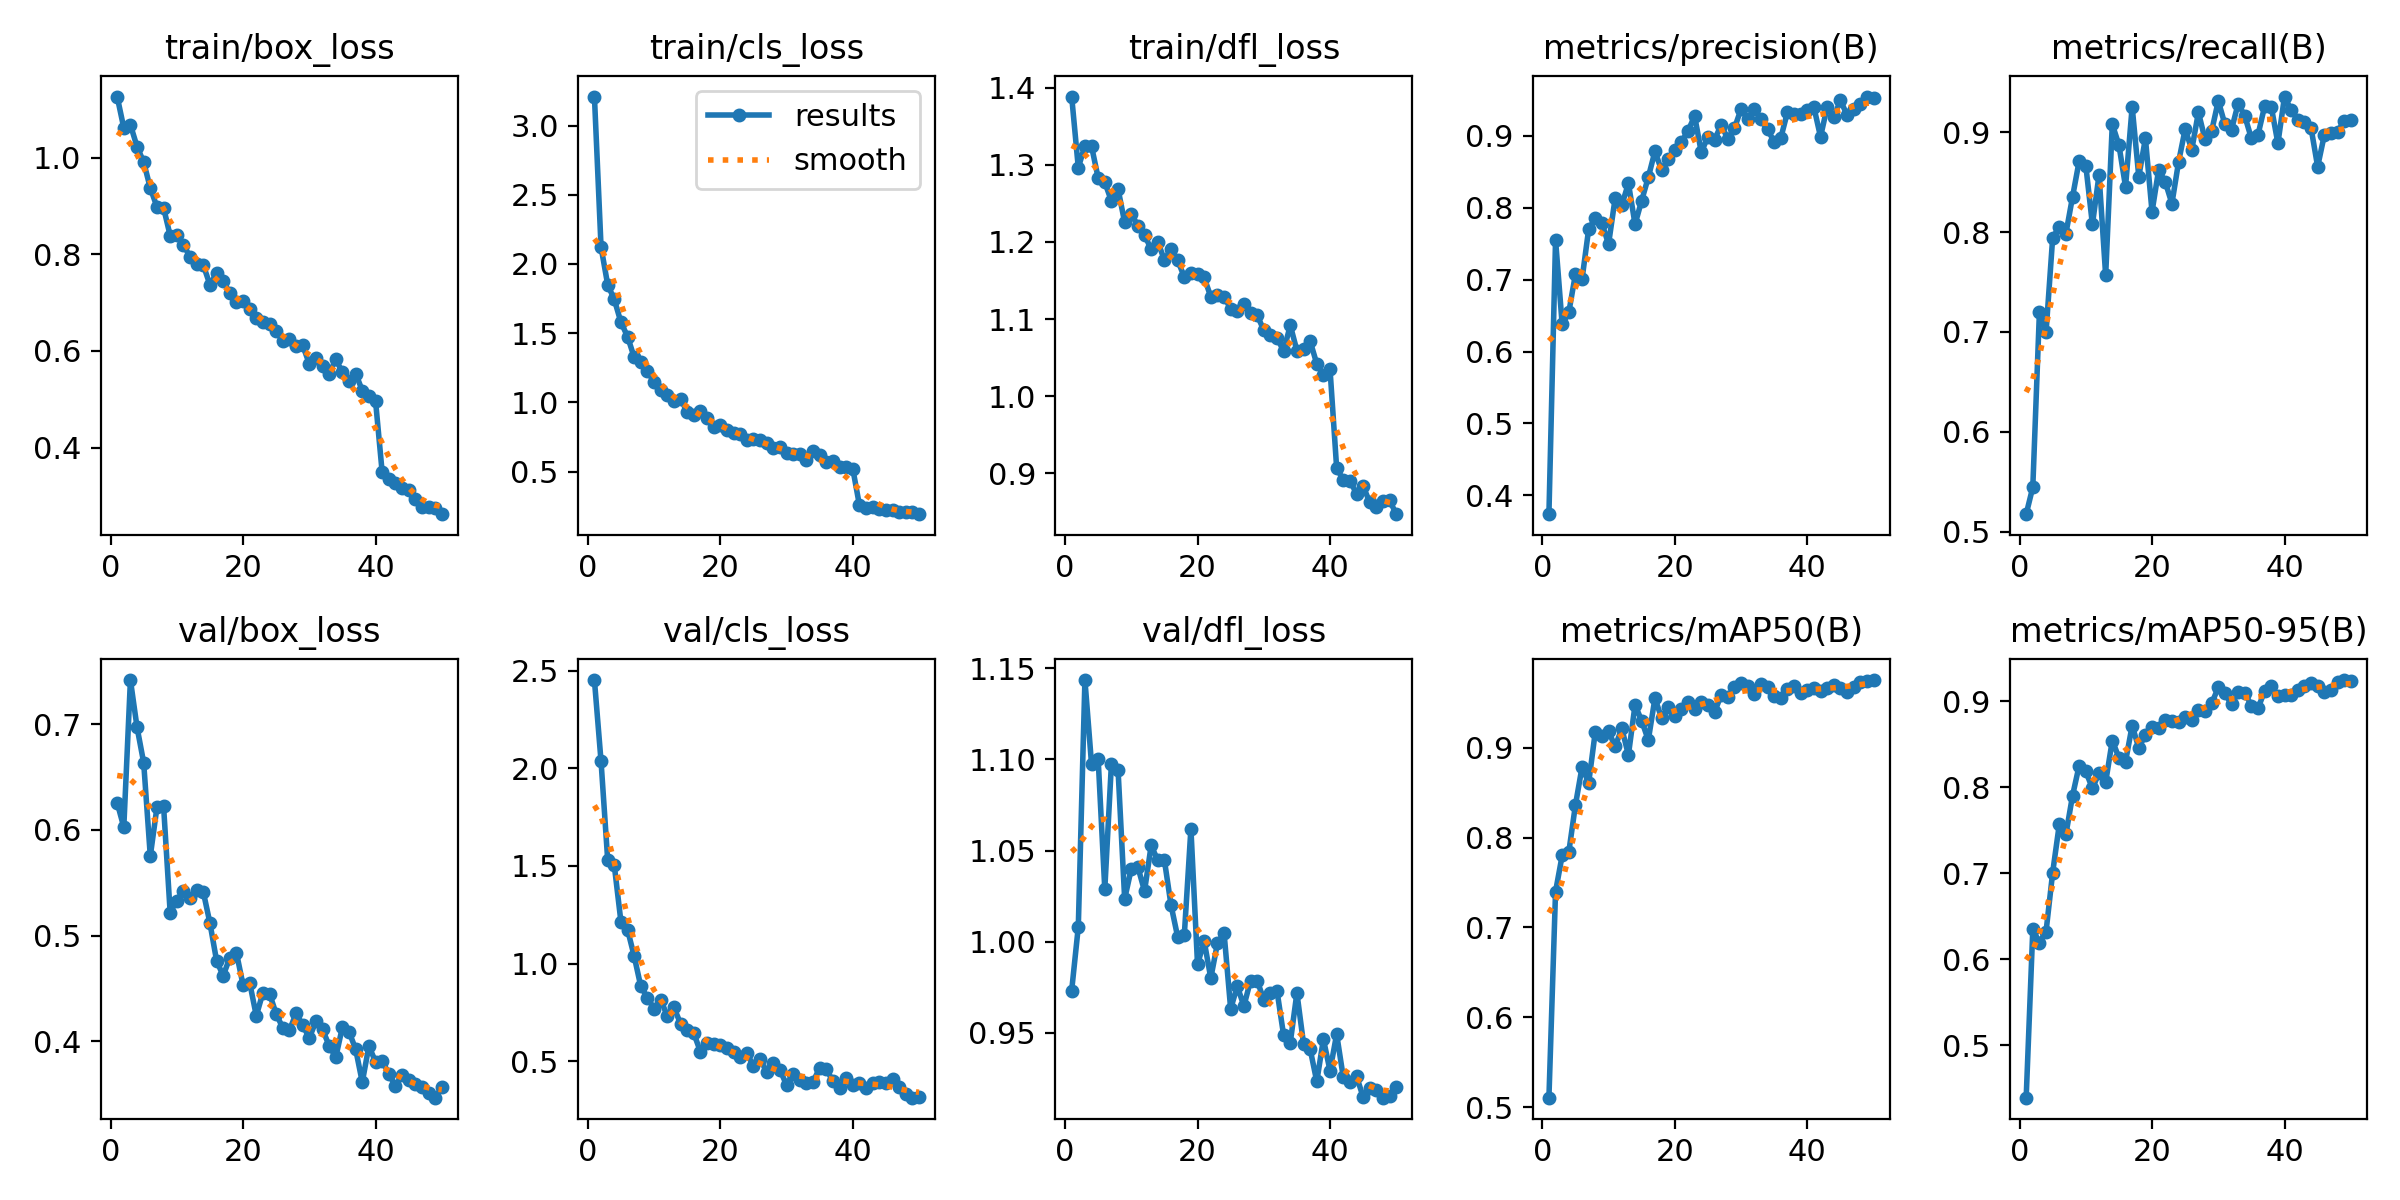

The data file committed next to this chart (first rows):
epoch, time, train/box_loss, train/cls_loss, train/dfl_loss, metrics/precision(B), metrics/recall(B), metrics/mAP50(B), metrics/mAP50-95(B), val/box_loss, val/cls_loss, val/dfl_loss, lr/pg0, lr/pg1, lr/pg2
1, 95.19, 1.127, 3.209, 1.388, 0.374, 0.5178, 0.5108, 0.4393, 0.6257, 2.452, 0.9733, 0.0001101, 0.0001101, 0.0001101
2, 207.9, 1.062, 2.123, 1.296, 0.7553, 0.5448, 0.7399, 0.635, 0.6025, 2.035, 1.008, 0.0002167, 0.0002167, 0.0002167
3, 318, 1.068, 1.851, 1.325, 0.6376, 0.7201, 0.7801, 0.6197, 0.7417, 1.532, 1.144, 0.000319, 0.000319, 0.000319
4, 433.2, 1.023, 1.744, 1.324, 0.6544, 0.6999, 0.784, 0.6325, 0.697, 1.503, 1.097, 0.0003132, 0.0003132, 0.0003132
5, 535.3, 0.991, 1.579, 1.283, 0.7076, 0.7944, 0.8361, 0.7011, 0.6636, 1.215, 1.1, 0.0003066, 0.0003066, 0.0003066
6, 747.2, 0.9373, 1.476, 1.277, 0.7006, 0.805, 0.8784, 0.7571, 0.5752, 1.174, 1.029, 0.0003, 0.0003, 0.0003
7, 925.3, 0.8986, 1.326, 1.253, 0.7702, 0.7985, 0.8608, 0.7456, 0.6211, 1.038, 1.098, 0.0002934, 0.0002934, 0.0002934
8, 1029, 0.8967, 1.289, 1.269, 0.7852, 0.8352, 0.9177, 0.7905, 0.6229, 0.8832, 1.094, 0.0002868, 0.0002868, 0.0002868
9, 1148, 0.8387, 1.226, 1.225, 0.7784, 0.8711, 0.9132, 0.8254, 0.5216, 0.8259, 1.024, 0.0002803, 0.0002803, 0.0002803
10, 1262, 0.8393, 1.148, 1.236, 0.7492, 0.8666, 0.9181, 0.8188, 0.5331, 0.7685, 1.04, 0.0002737, 0.0002737, 0.0002737
11, 1422, 0.819, 1.088, 1.221, 0.8133, 0.8075, 0.9013, 0.7988, 0.5425, 0.8146, 1.041, 0.0002671, 0.0002671, 0.0002671
12, 1550, 0.7955, 1.055, 1.209, 0.8033, 0.8572, 0.9213, 0.8171, 0.5355, 0.7327, 1.028, 0.0002605, 0.0002605, 0.0002605
13, 1655, 0.7809, 1.007, 1.19, 0.8338, 0.7565, 0.8919, 0.8063, 0.5431, 0.7753, 1.053, 0.0002539, 0.0002539, 0.0002539
14, 1775, 0.7779, 1.027, 1.2, 0.7769, 0.9078, 0.9474, 0.8545, 0.5413, 0.6928, 1.045, 0.0002473, 0.0002473, 0.0002473
15, 1891, 0.7372, 0.9305, 1.176, 0.8098, 0.8871, 0.93, 0.8347, 0.5119, 0.6604, 1.045, 0.0002407, 0.0002407, 0.0002407
16, 2020, 0.7607, 0.9082, 1.191, 0.8421, 0.8453, 0.9083, 0.83, 0.4764, 0.6435, 1.02, 0.0002341, 0.0002341, 0.0002341
17, 2136, 0.745, 0.9401, 1.176, 0.8781, 0.9253, 0.9547, 0.872, 0.4619, 0.5488, 1.003, 0.0002275, 0.0002275, 0.0002275
18, 2255, 0.7195, 0.8881, 1.154, 0.8522, 0.8554, 0.9333, 0.8458, 0.4791, 0.5916, 1.004, 0.0002209, 0.0002209, 0.0002209
19, 2373, 0.7017, 0.8248, 1.159, 0.8676, 0.8938, 0.945, 0.8615, 0.4839, 0.59, 1.062, 0.0002143, 0.0002143, 0.0002143
20, 2493, 0.7027, 0.8355, 1.159, 0.8795, 0.8203, 0.9356, 0.8704, 0.4533, 0.5809, 0.9875, 0.0002077, 0.0002077, 0.0002077
21, 2611, 0.6861, 0.8034, 1.154, 0.891, 0.8624, 0.9434, 0.8693, 0.4555, 0.5695, 1, 0.0002011, 0.0002011, 0.0002011
22, 2731, 0.6685, 0.7793, 1.129, 0.9068, 0.85, 0.9508, 0.8786, 0.4242, 0.5464, 0.9801, 0.0001945, 0.0001945, 0.0001945
23, 2857, 0.6609, 0.7712, 1.131, 0.9272, 0.8285, 0.9434, 0.8768, 0.4459, 0.5241, 0.9991, 0.0001879, 0.0001879, 0.0001879
24, 2980, 0.6567, 0.7265, 1.129, 0.8768, 0.8699, 0.9507, 0.8764, 0.4451, 0.5426, 1.005, 0.0001814, 0.0001814, 0.0001814
25, 3104, 0.6416, 0.7345, 1.113, 0.8987, 0.9029, 0.9471, 0.8814, 0.4258, 0.4757, 0.9632, 0.0001748, 0.0001748, 0.0001748
26, 3224, 0.6213, 0.7289, 1.11, 0.8946, 0.8824, 0.9394, 0.8787, 0.4127, 0.5108, 0.9756, 0.0001682, 0.0001682, 0.0001682
27, 3344, 0.6253, 0.7054, 1.119, 0.9147, 0.9198, 0.9585, 0.8903, 0.4102, 0.4463, 0.9648, 0.0001616, 0.0001616, 0.0001616
28, 3482, 0.6097, 0.6713, 1.108, 0.896, 0.8927, 0.956, 0.8892, 0.4264, 0.4933, 0.9787, 0.000155, 0.000155, 0.000155
29, 3601, 0.612, 0.6767, 1.105, 0.9102, 0.901, 0.9676, 0.8977, 0.4155, 0.4562, 0.9787, 0.0001484, 0.0001484, 0.0001484
30, 3712, 0.5735, 0.6315, 1.086, 0.9369, 0.9312, 0.9723, 0.9163, 0.403, 0.3789, 0.9683, 0.0001418, 0.0001418, 0.0001418
31, 3854, 0.586, 0.628, 1.079, 0.9233, 0.9078, 0.9682, 0.9093, 0.4189, 0.4361, 0.9719, 0.0001352, 0.0001352, 0.0001352
32, 4001, 0.5692, 0.6285, 1.075, 0.9366, 0.9026, 0.9596, 0.8966, 0.4112, 0.4059, 0.9729, 0.0001286, 0.0001286, 0.0001286
33, 4151, 0.553, 0.5871, 1.059, 0.9228, 0.9285, 0.9712, 0.9105, 0.3958, 0.3889, 0.9486, 0.000122, 0.000122, 0.000122
34, 4270, 0.5827, 0.6515, 1.092, 0.9088, 0.9162, 0.9671, 0.9101, 0.3849, 0.3958, 0.9447, 0.0001154, 0.0001154, 0.0001154
35, 4376, 0.5556, 0.6183, 1.059, 0.8915, 0.8936, 0.9578, 0.8951, 0.4135, 0.465, 0.9719, 0.0001088, 0.0001088, 0.0001088
36, 4508, 0.5387, 0.5724, 1.061, 0.8966, 0.8973, 0.9547, 0.8919, 0.409, 0.4594, 0.9441, 0.0001022, 0.0001022, 0.0001022
37, 4613, 0.5534, 0.5748, 1.071, 0.9325, 0.926, 0.9652, 0.9124, 0.3925, 0.3986, 0.9411, 9.56376e-05, 9.56376e-05, 9.56376e-05
38, 4723, 0.518, 0.5364, 1.042, 0.9301, 0.9253, 0.9687, 0.9175, 0.3613, 0.3626, 0.9234, 8.90442e-05, 8.90442e-05, 8.90442e-05
39, 4902, 0.5061, 0.5344, 1.028, 0.9299, 0.8888, 0.9611, 0.9059, 0.3955, 0.4161, 0.9466, 8.24508e-05, 8.24508e-05, 8.24508e-05
40, 5044, 0.4968, 0.5218, 1.035, 0.9351, 0.9355, 0.9636, 0.9075, 0.3806, 0.3769, 0.9293, 7.58574e-05, 7.58574e-05, 7.58574e-05
41, 5231, 0.3493, 0.259, 0.9069, 0.9396, 0.922, 0.9663, 0.907, 0.3816, 0.3864, 0.9493, 6.9264e-05, 6.9264e-05, 6.9264e-05
42, 5362, 0.3356, 0.2398, 0.8914, 0.8984, 0.9124, 0.9633, 0.9135, 0.3694, 0.3644, 0.9257, 6.26706e-05, 6.26706e-05, 6.26706e-05
43, 5546, 0.3272, 0.2428, 0.8904, 0.9399, 0.9106, 0.9661, 0.9175, 0.3576, 0.3881, 0.9233, 5.60772e-05, 5.60772e-05, 5.60772e-05
44, 5722, 0.3155, 0.2328, 0.8736, 0.9253, 0.9043, 0.9695, 0.9209, 0.368, 0.3915, 0.9263, 4.94838e-05, 4.94838e-05, 4.94838e-05
45, 5843, 0.3121, 0.2268, 0.8834, 0.9491, 0.8654, 0.9662, 0.9185, 0.363, 0.3878, 0.9148, 4.28904e-05, 4.28904e-05, 4.28904e-05
46, 5970, 0.293, 0.2199, 0.8622, 0.9289, 0.8968, 0.9616, 0.9115, 0.3592, 0.4102, 0.9197, 3.6297e-05, 3.6297e-05, 3.6297e-05
47, 6099, 0.2767, 0.2061, 0.8569, 0.9372, 0.8986, 0.9677, 0.9136, 0.3563, 0.3662, 0.919, 2.97036e-05, 2.97036e-05, 2.97036e-05
48, 6234, 0.2778, 0.2052, 0.8642, 0.944, 0.9004, 0.9727, 0.922, 0.3512, 0.3325, 0.9145, 2.31102e-05, 2.31102e-05, 2.31102e-05
49, 6349, 0.2741, 0.2053, 0.8649, 0.9544, 0.9111, 0.9739, 0.9249, 0.3467, 0.3135, 0.9154, 1.65168e-05, 1.65168e-05, 1.65168e-05
50, 6469, 0.2621, 0.193, 0.8471, 0.953, 0.9123, 0.9751, 0.9239, 0.3565, 0.3186, 0.9206, 9.9234e-06, 9.9234e-06, 9.9234e-06
